Run: headless pygame with SDL's dummy video driver; simulated clock (each Clock.tick advances the game by its frame time, no real sleeping); random seed 0; keys injected as events and as key.get_pressed() state; mouse plan: one left click at the window centre at the start of phase 2, then a move to the lower-right quarter at the start of phase 3.
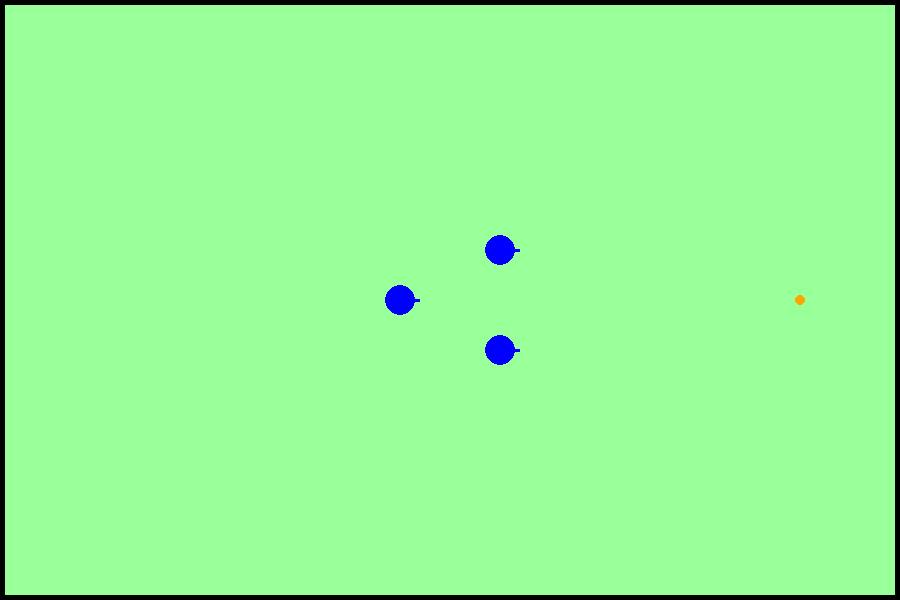
Frame 1 of 4 · flips 1–60 · no input
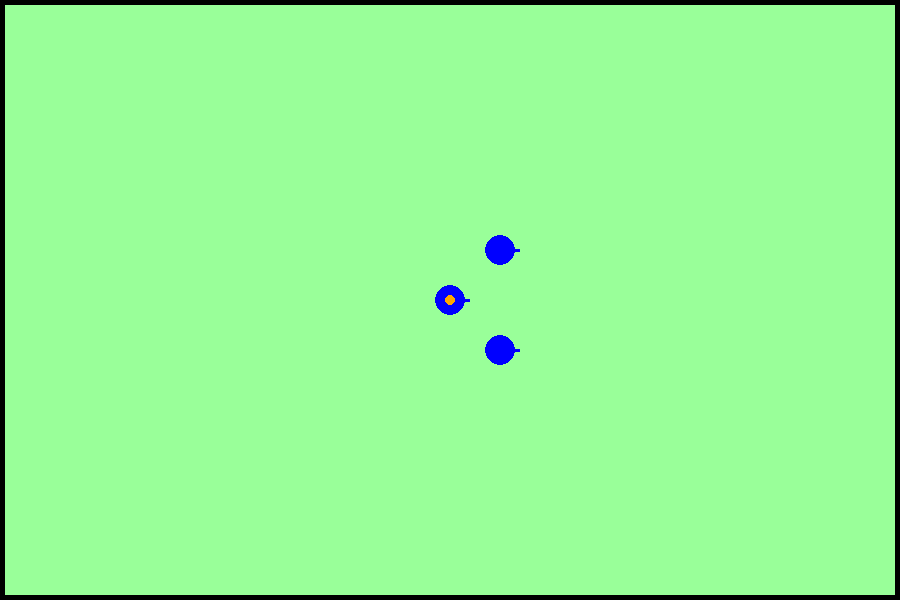
Frame 2 of 4 · flips 61–180 · clicked the window centre · tapped SPACE, RETURN · held RIGHT (→), D
Frame 3 of 4 · flips 181–300 · moved the mouse to the lower-right quarter · held DOWN (↓), S · screen unchanged from frame 2, image omitted
Frame 4 of 4 · flips 301–420 · held LEFT (←), A, UP (↑), W · screen unchanged from frame 3, image omitted

The pygame program that drew these frames:

import pygame
from pygame.locals import *
import math

# Constants for screen size
SCREEN_WIDTH = 900
SCREEN_HEIGHT = 600

# Constants for wall thickness
WALL_THICKNESS = 5


def dist(a, b):
    return math.hypot(a.x - b.x, a.y - b.y)


class Robot:
    def __init__(self, rId, x, y, angle):
        self.rId = rId
        self.x = x
        self.y = y
        self.angle = angle
        self.speed = 0  # Adjust the robot's speed as needed
        self.kick_power = 50
        self.size = 15
        self.direction_indicator_length = self.size * 1.3
        self.color = (0, 0, 255)

    def update(self):
        if self.x <= WALL_THICKNESS or self.x >= SCREEN_WIDTH - WALL_THICKNESS:
            self.angle += math.pi  # Reverse x velocity
        if self.y <= WALL_THICKNESS or self.y >= SCREEN_HEIGHT - WALL_THICKNESS:
            self.angle += math.pi  # Reverse y velocity
        # Update the robot's position, velocity, etc.
        if self.speed > 5:
            self.speed = 5
        self.x += self.speed * math.cos(self.angle)
        self.y += self.speed * math.sin(self.angle)

    def render(self, screen):
        # Calculate the endpoint of the direction indicator
        direction_x = self.x + self.direction_indicator_length * math.cos(self.angle)
        direction_y = self.y + self.direction_indicator_length * math.sin(self.angle)

        # Draw the direction indicator as a line
        pygame.draw.line(screen, (0, 0, 255), (int(self.x), int(self.y)), (int(direction_x), int(direction_y)), 3)

        # Draw the robot as a circle
        pygame.draw.circle(screen, self.color, (int(self.x), int(self.y)), self.size)

    def go_to_point(self, point):
        # Calculate the angle to the ball
        angle_to_ball = math.atan2(point.y - self.y, point.x - self.x)

        # Calculate the distance to the ball
        distance_to_ball = dist(point, self)

        self.speed = distance_to_ball
        self.angle = angle_to_ball

    def go_to_point_with_detour(self, point, robots):
        range_k = 4
        self.go_to_point(point)
        for robot in robots:
            if robot.rId == self.rId:
                continue
            if dist(robot, self) < range_k * self.size:
                x1 = self.speed * math.cos(self.angle)
                y1 = self.speed * math.cos(self.angle)
                ang = math.atan2(robot.y - self.y, robot.x - self.x)
                x2 = (range_k * self.size / dist(robot, self) ** 2) * math.cos(ang)
                y2 = (range_k * self.size / dist(robot, self) ** 2) * math.sin(ang)
                x = x1 + x2
                y = y1 + y2
                ang = math.atan2(y, x)
                spd = math.sqrt(x ** 2 + y ** 2)

                # Gradient Descent for angle adjustment
                step_size = 10  # Adjust the step size as needed
                self.angle += step_size * math.sin(ang)

                # Smooth the speed adjustment
                target_speed = math.sqrt(x ** 2 + y ** 2)  # Calculate the desired target speed
                speed_step = 0.1  # Adjust the speed adjustment step as needed
                if self.speed < target_speed:
                    self.speed += speed_step
                elif self.speed > target_speed:
                    self.speed -= speed_step

    def drive_to_ball(self, ball, robots):
        # Calculate the angle to the ball
        angle_to_ball = math.atan2(ball.y - self.y, ball.x - self.x)
        # Calculate the distance to the ball
        distance_to_ball = math.hypot(ball.x - self.x, ball.y - self.y)

        if distance_to_ball > self.size:  # Adjust the threshold as needed
            # Move towards the ball
            self.go_to_point_with_detour(ball, robots)
        else:
            # Kick the ball when close enough
            ball.kick(angle_to_ball, self.kick_power)


class Ball:
    def __init__(self, x, y):
        self.x = x
        self.y = y
        self.velocity_x = 0
        self.velocity_y = 0
        self.kicked = False

    def update(self):
        # Update the ball's position, velocity, etc.
        if self.kicked:
            # Apply deceleration effect
            deceleration = 0.1  # Adjust the deceleration rate as needed
            self.velocity_x *= (1 - deceleration)
            self.velocity_y *= (1 - deceleration)
            self.x += self.velocity_x
            self.y += self.velocity_y

            # Check ball collision with walls
            if self.x <= WALL_THICKNESS or self.x >= SCREEN_WIDTH - WALL_THICKNESS:
                self.velocity_x *= -1  # Reverse x velocity
            if self.y <= WALL_THICKNESS or self.y >= SCREEN_HEIGHT - WALL_THICKNESS:
                self.velocity_y *= -1  # Reverse y velocity

    def render(self, screen):
        # Render the ball on the screen
        ball_color = (255, 165, 0)  # Adjust the color as needed
        ball_radius = 5  # Adjust the radius as needed
        ball_pos = (int(self.x), int(self.y))
        pygame.draw.circle(screen, ball_color, ball_pos, ball_radius)

    def kick(self, angle, power):
        # Perform the kick action based on the provided angle and power
        kick_speed = power  # Adjust the kick speed as needed
        self.velocity_x = kick_speed * math.cos(angle)
        self.velocity_y = kick_speed * math.sin(angle)
        self.kicked = True

    def goto(self, point):
        self.x = point.x
        self.y = point.y
        self.velocity_x = 0
        self.velocity_y = 0
        self.kicked = False


class Point:
    def __init__(self, x, y):
        self.x = x
        self.y = y


class Game:
    def __init__(self):
        pygame.init()
        window_size = (SCREEN_WIDTH, SCREEN_HEIGHT)
        self.screen = pygame.display.set_mode(window_size)
        pygame.display.set_caption("SSL Simulator")

        self.clock = pygame.time.Clock()

        # Create walls
        self.walls = [
            pygame.Rect(0, 0, SCREEN_WIDTH, WALL_THICKNESS),
            pygame.Rect(0, SCREEN_HEIGHT - WALL_THICKNESS, SCREEN_WIDTH, WALL_THICKNESS),
            pygame.Rect(0, 0, WALL_THICKNESS, SCREEN_HEIGHT),
            pygame.Rect(SCREEN_WIDTH - WALL_THICKNESS, 0, WALL_THICKNESS, SCREEN_HEIGHT)
        ]

        robot1 = Robot(0, 100, 300, 0)  # Example robot position and orientation
        robot2 = Robot(1, 500, 250, 0)  # Another example robot
        robot3 = Robot(1, 500, 350, 0)
        self.ball = Ball(800, 300)  # Example ball position

        self.robots = [robot1, robot2, robot3]  # Add more robots as needed

        self.running = True
        self.replay_mode = False

    def run(self):
        while self.running:
            for event in pygame.event.get():
                if event.type == QUIT:
                    self.running = False
                elif event.type == MOUSEBUTTONDOWN:
                    self.ball.goto(Point(SCREEN_WIDTH / 2, SCREEN_HEIGHT / 2))

            # Clear the screen
            self.screen.fill((153, 255, 153))  # Set background color

            # Draw walls
            for wall in self.walls:
                pygame.draw.rect(self.screen, (0, 0, 0), wall)

            self.robots[0].go_to_point_with_detour(self.ball, self.robots)
            for robot in self.robots:
                robot.update()
                robot.render(self.screen)

            # Update and render the ball
            self.ball.update()
            self.ball.render(self.screen)

            # Update the display
            pygame.display.flip()

            # Set the desired frames per second
            self.clock.tick(60)  # Adjust the FPS as needed

        pygame.quit()


if __name__ == "__main__":
    game = Game()
    game.run()
